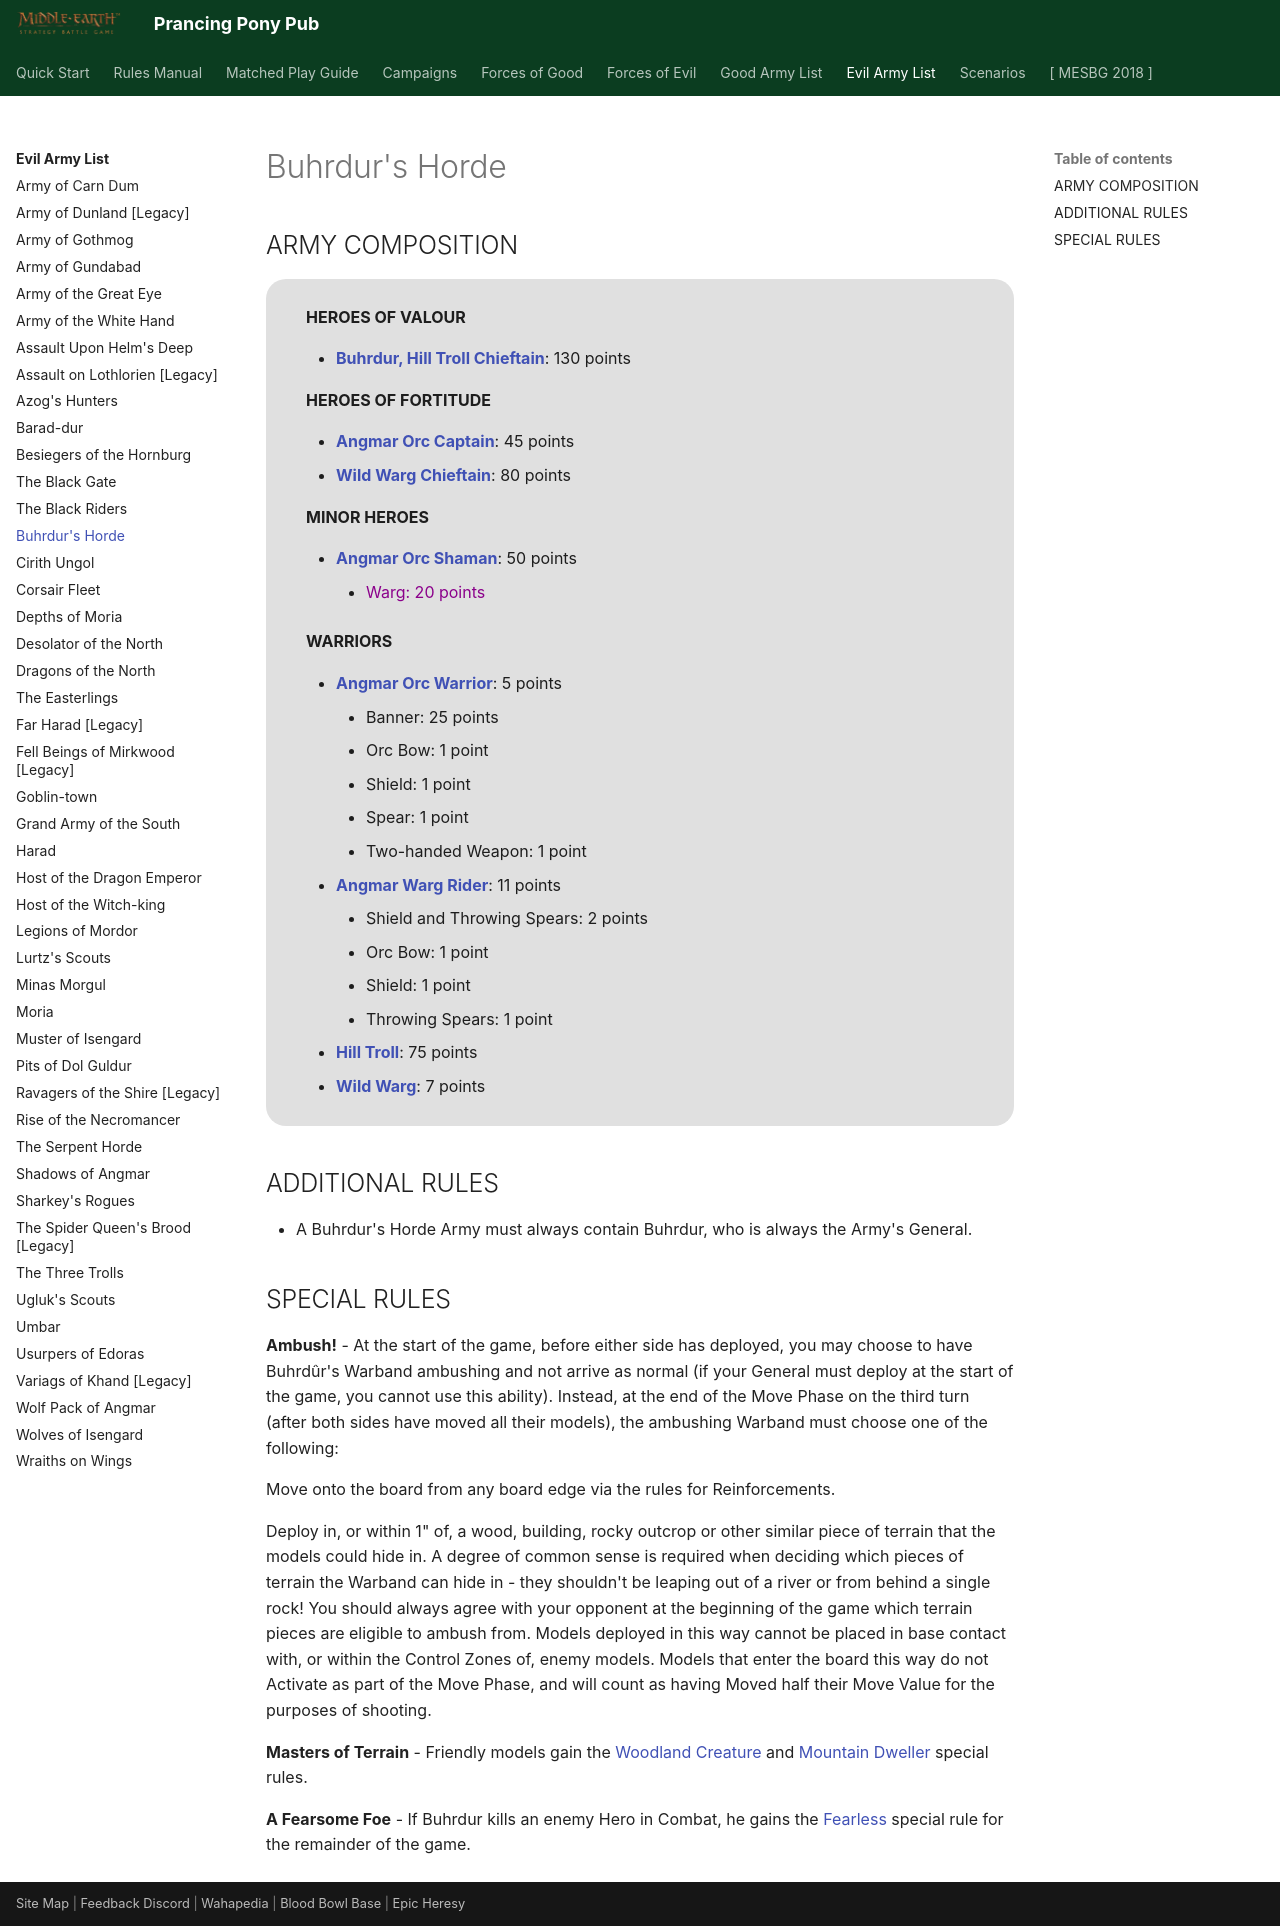

repository: BBBase-EHeresy-PPPub/PPPub · page: mesbg2024/evil_army_list/buhrdurs_horde/index.html · generator: mkdocs

# Buhrdur's Horde

## ARMY COMPOSITION

<div class="unitCard" markdown>

**HEROES OF VALOUR**

- [**Buhrdur, Hill Troll Chieftain**](../forces_of_good/arnor_and_angmar.md#buhrdur-hill-troll-chieftain-130-points): 130 points

**HEROES OF FORTITUDE**

- [**Angmar Orc Captain**](../forces_of_good/arnor_and_angmar.md#angmar-orc-captain-45-points): 45 points
- [**Wild Warg Chieftain**](../forces_of_good/arnor_and_angmar.md#wild-warg-chieftain-80-points): 80 points

**MINOR HEROES**

- [**Angmar Orc Shaman**](../forces_of_good/arnor_and_angmar.md#angmar-orc-shaman-50-points): 50 points
    - <span style="color: darkmagenta">Warg: 20 points</span>

**WARRIORS**

- [**Angmar Orc Warrior**](../forces_of_good/arnor_and_angmar.md#angmar-orc-warrior-5-points): 5 points
    - Banner: 25 points
    - Orc Bow: 1 point
    - Shield: 1 point
    - Spear: 1 point
    - Two-handed Weapon: 1 point
- [**Angmar Warg Rider**](../forces_of_good/arnor_and_angmar.md#angmar-warg-rider-11-points): 11 points
    - Shield and Throwing Spears: 2 points
    - Orc Bow: 1 point
    - Shield: 1 point
    - Throwing Spears: 1 point
- [**Hill Troll**](../forces_of_good/arnor_and_angmar.md#hill-troll-75-points): 75 points
- [**Wild Warg**](../forces_of_good/arnor_and_angmar.md#wild-warg-7-points): 7 points

</div>

## ADDITIONAL RULES

- A Buhrdur's Horde Army must always contain Buhrdur, who is always the Army's General.

## SPECIAL RULES

**Ambush!** - At the start of the game, before either side has deployed, you may choose to have Buhrdûr's Warband ambushing and not arrive as normal (if your General must deploy at the start of the game, you cannot use this ability). Instead, at the end of the Move Phase on the third turn (after both sides have moved all their models), the ambushing Warband must choose one of the following:

Move onto the board from any board edge via the rules for Reinforcements.

Deploy in, or within 1" of, a wood, building, rocky outcrop or other similar piece of terrain that the models could hide in. A degree of common sense is required when deciding which pieces of terrain the Warband can hide in - they shouldn't be leaping out of a river or from behind a single rock! You should always agree with your opponent at the beginning of the game which terrain pieces are eligible to ambush from. Models deployed in this way cannot be placed in base contact with, or within the Control Zones of, enemy models. Models that enter the board this way do not Activate as part of the Move Phase, and will count as having Moved half their Move Value for the purposes of shooting.

**Masters of Terrain** - Friendly models gain the [Woodland Creature] and [Mountain Dweller] special rules.

**A Fearsome Foe** - If Buhrdur kills an enemy Hero in Combat, he gains the [Fearless] special rule for the remainder of the game.
